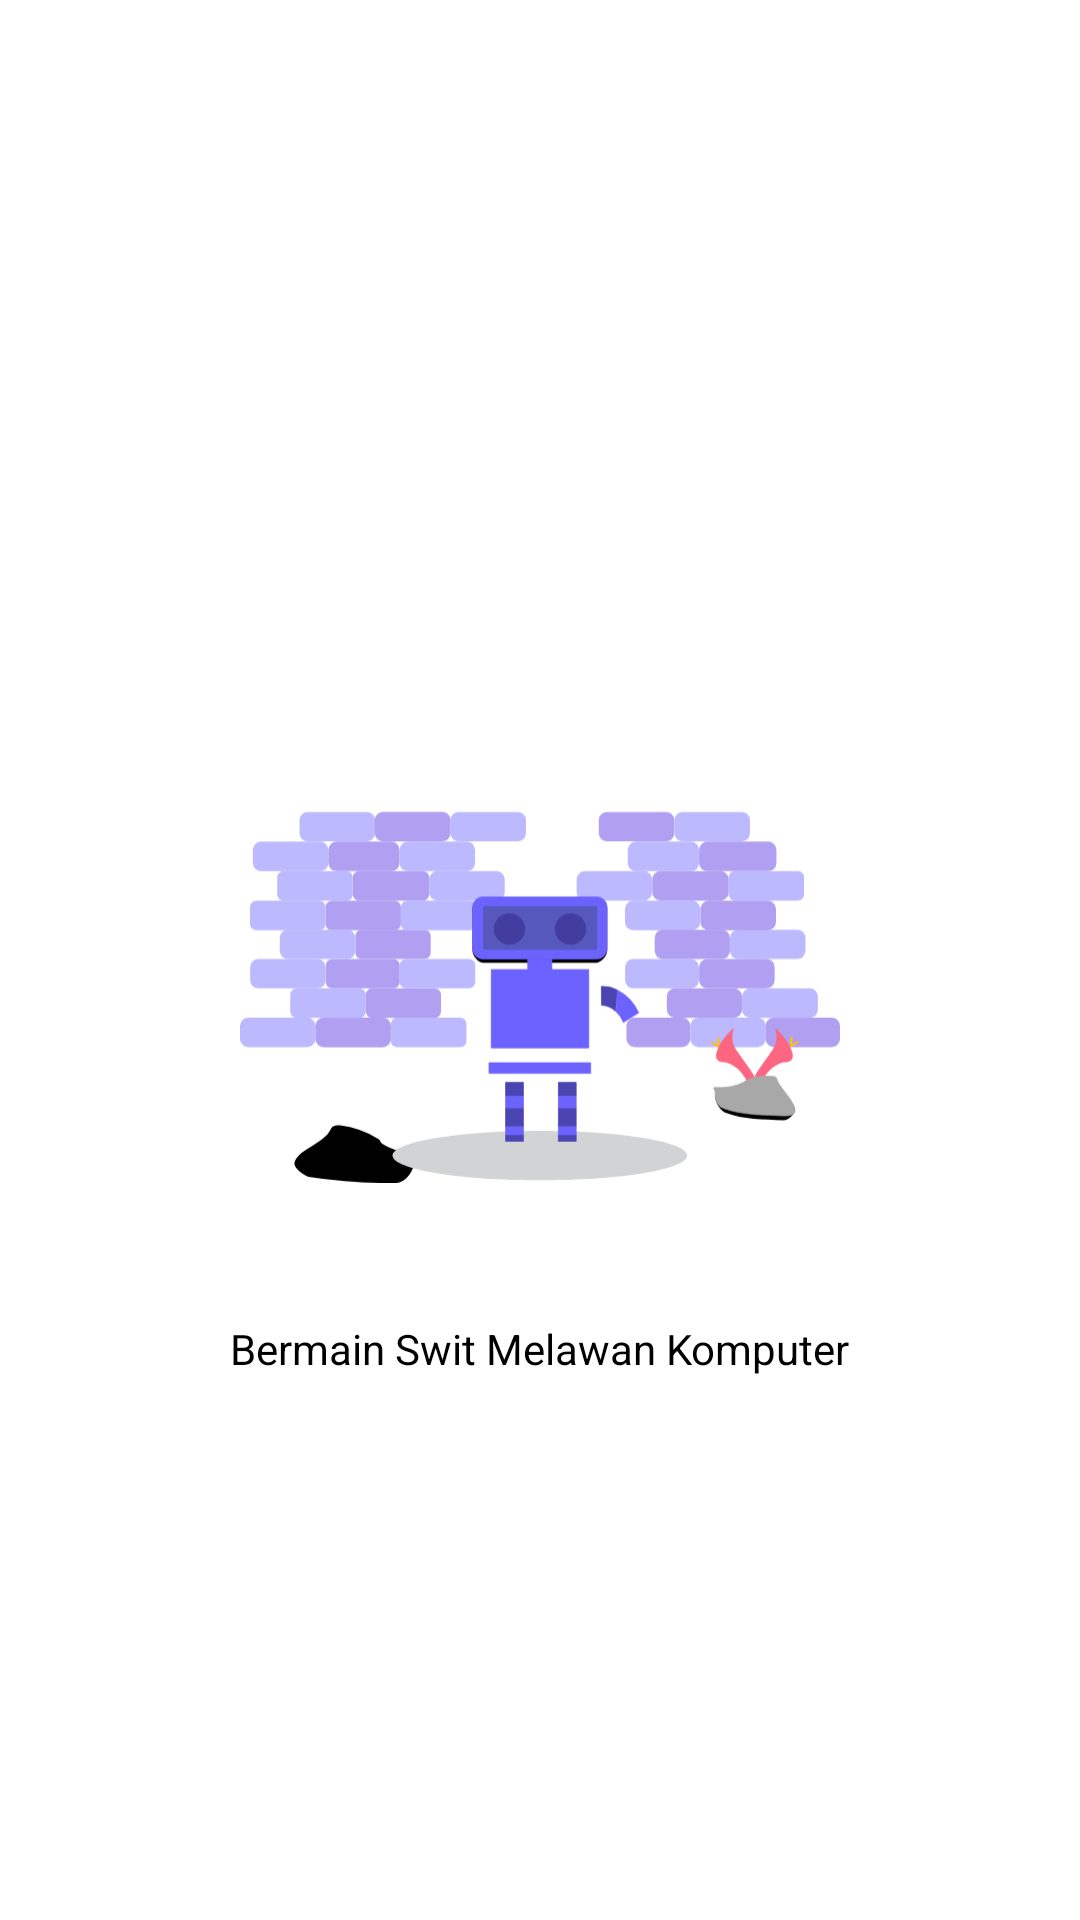

Reconstruct the res/layout file that produces this screen, plus the resources it refers to.
<!-- AndroidManifest.xml: application theme Theme.Challeng_abdul -->
<!-- res/layout/fragment_on_board_two.xml -->
<?xml version="1.0" encoding="utf-8"?>
<androidx.constraintlayout.widget.ConstraintLayout xmlns:android="http://schemas.android.com/apk/res/android"
    xmlns:app="http://schemas.android.com/apk/res-auto"
    xmlns:tools="http://schemas.android.com/tools"
    android:layout_width="match_parent"
    android:layout_height="match_parent"
    android:background="@color/white"
    tools:context=".OnBoardImageOneFragment">


    <ImageView
        android:id="@+id/imageView"
        android:layout_width="200dp"
        android:layout_height="200dp"
        android:src="@drawable/ic_landing_page2"
        app:layout_constraintBottom_toBottomOf="parent"
        app:layout_constraintEnd_toEndOf="parent"
        app:layout_constraintStart_toStartOf="parent"
        app:layout_constraintTop_toTopOf="parent" />

    
    <TextView
        android:id="@+id/textView"
        android:layout_width="wrap_content"
        android:layout_height="wrap_content"
        android:text="Bermain Swit Melawan Komputer"
        android:textSize="14sp"
        android:layout_marginTop="20dp"
        android:textColor="@color/black"
        app:layout_constraintEnd_toEndOf="@+id/imageView"
        app:layout_constraintStart_toStartOf="@+id/imageView"
        app:layout_constraintTop_toBottomOf="@+id/imageView" />

</androidx.constraintlayout.widget.ConstraintLayout>
<!-- resources referenced by this layout -->
<resources>
  <!-- drawable ic_landing_page2: vector/xml drawable (drawable, 16175 chars, omitted) -->
  <style name="Theme.Challeng_abdul" parent="Theme.MaterialComponents.DayNight.DarkActionBar">
          
          <item name="colorPrimary">@color/purple_500</item>
          <item name="colorPrimaryVariant">@color/purple_700</item>
          <item name="colorOnPrimary">@color/white</item>
          
          <item name="colorSecondary">@color/teal_200</item>
          <item name="colorSecondaryVariant">@color/teal_700</item>
          <item name="colorOnSecondary">@color/black</item>
          
          <item name="android:statusBarColor" tools:targetApi="l">?attr/colorPrimaryVariant</item>
          
      </style>
  <!-- not gathered from this repository: default colours our renderer supplied (Android Studio template values) -->
  <color name="purple_500">#FF6200EE</color>
  <color name="purple_700">#FF3700B3</color>
  <color name="teal_200">#FF03DAC5</color>
  <color name="teal_700">#FF018786</color>
  <color name="black">#FF000000</color>
  <color name="white">#FFFFFFFF</color>
</resources>
